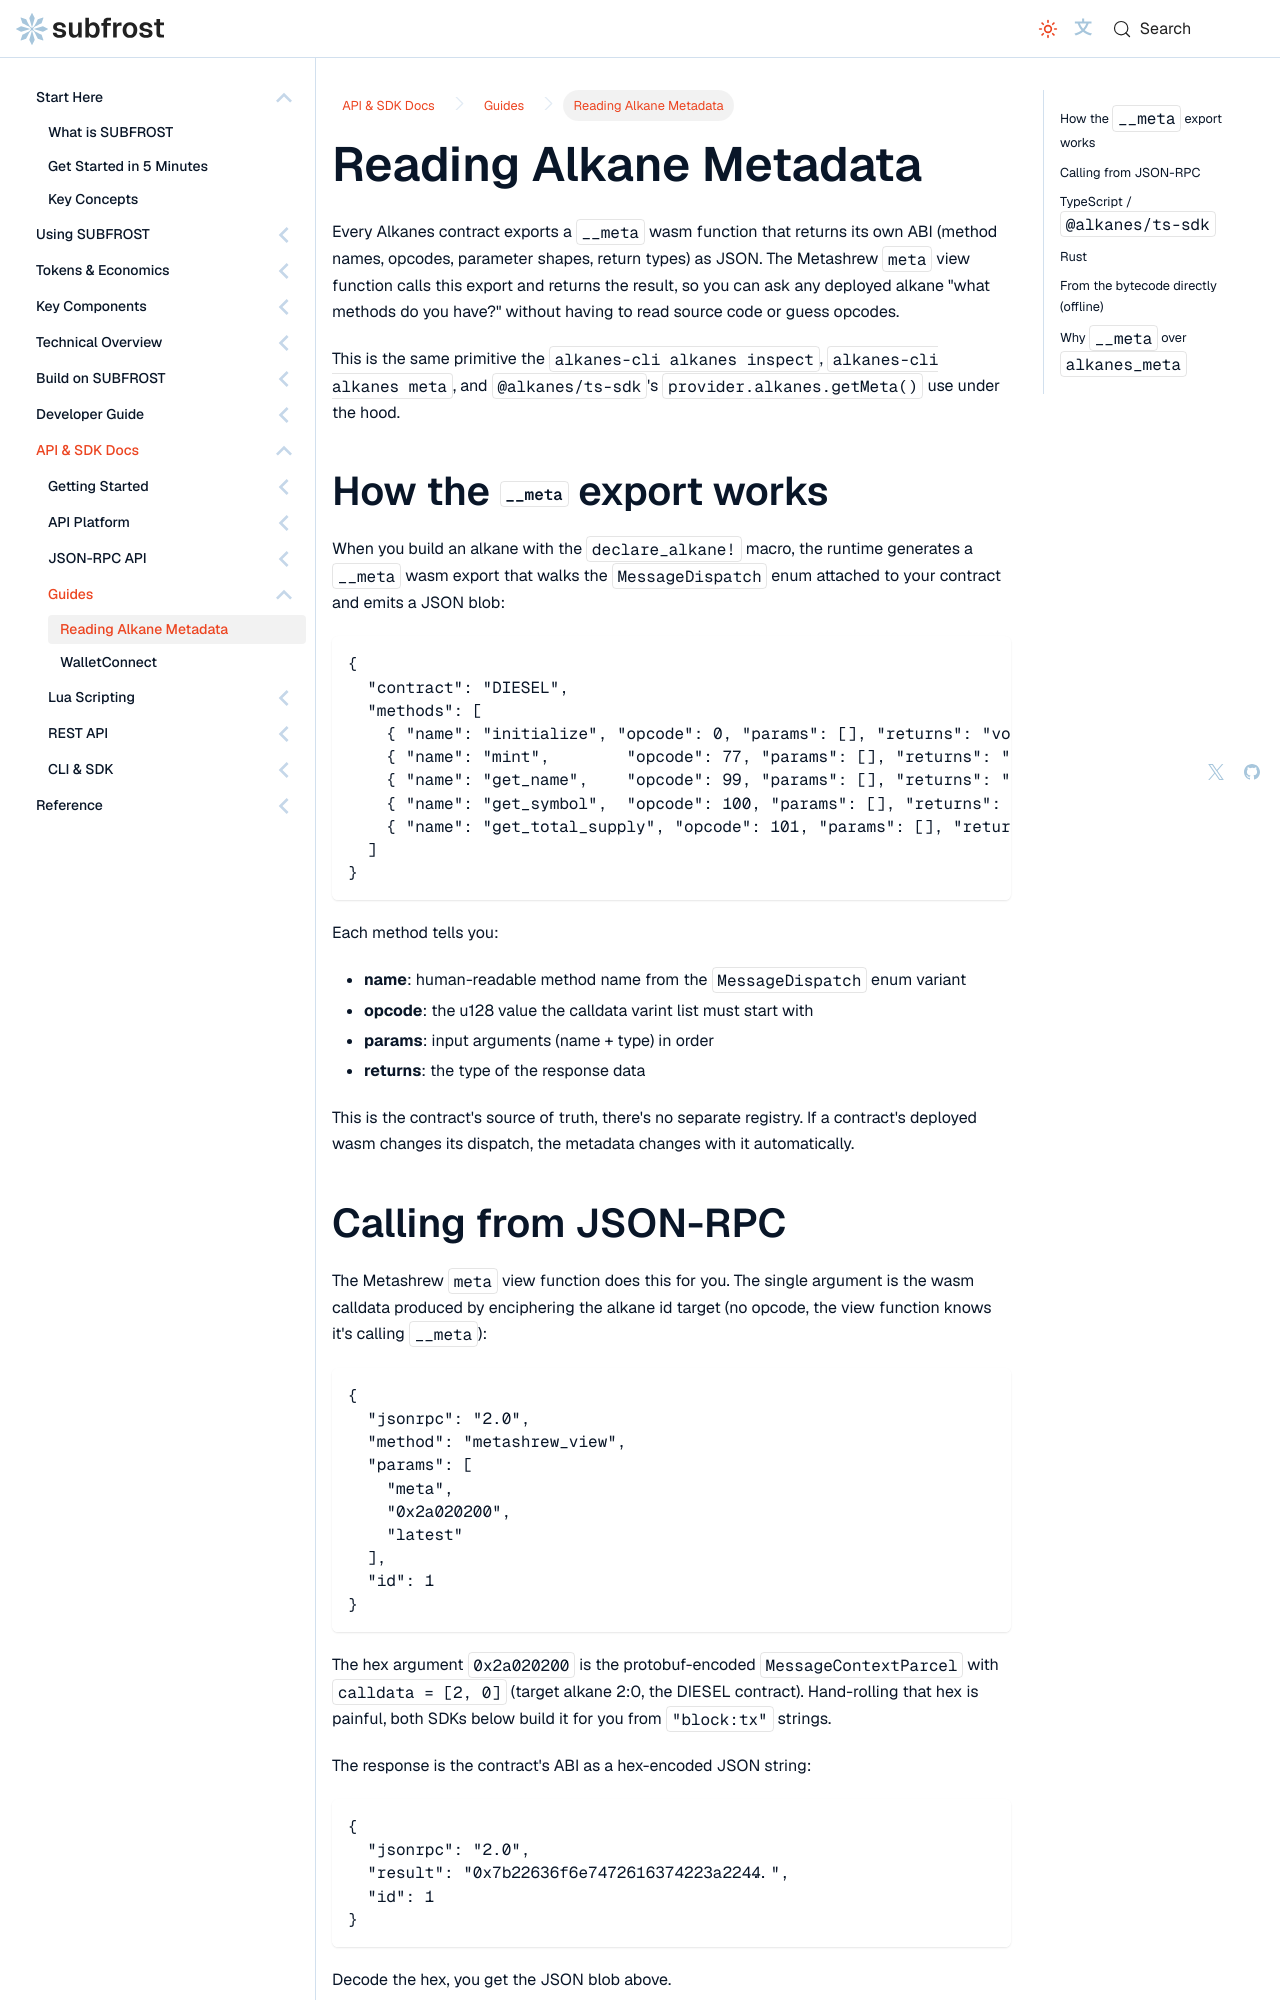

repository: Vdto88/subfrost-docs-preview · page: api-reference/guides/alkane-metadata/index.html · generator: docusaurus

---
title: Reading Alkane Metadata
sidebar_label: Reading Alkane Metadata
sidebar_position: 1
description: Discover a deployed alkane's ABI (methods, opcodes, parameters) from its on-chain wasm using the __meta export.
---

# Reading Alkane Metadata

Every Alkanes contract exports a `__meta` wasm function that returns its own
ABI (method names, opcodes, parameter shapes, return types) as JSON.
The Metashrew `meta` view function calls this export and returns the
result, so you can ask any deployed alkane "what methods do you have?"
without having to read source code or guess opcodes.

This is the same primitive the `alkanes-cli alkanes inspect`, `alkanes-cli alkanes meta`, and `@alkanes/ts-sdk`'s `provider.alkanes.getMeta()` use
under the hood.

## How the `__meta` export works

When you build an alkane with the `declare_alkane!` macro, the runtime
generates a `__meta` wasm export that walks the `MessageDispatch` enum
attached to your contract and emits a JSON blob:

```json
{
  "contract": "DIESEL",
  "methods": [
    { "name": "initialize", "opcode": 0, "params": [], "returns": "void" },
    { "name": "mint",        "opcode": 77, "params": [], "returns": "void" },
    { "name": "get_name",    "opcode": 99, "params": [], "returns": "String" },
    { "name": "get_symbol",  "opcode": 100, "params": [], "returns": "String" },
    { "name": "get_total_supply", "opcode": 101, "params": [], "returns": "u128" }
  ]
}
```

Each method tells you:

- **name**: human-readable method name from the `MessageDispatch` enum variant
- **opcode**: the u128 value the calldata varint list must start with
- **params**: input arguments (name + type) in order
- **returns**: the type of the response data

This is the contract's source of truth, there's no separate registry.
If a contract's deployed wasm changes its dispatch, the metadata changes
with it automatically.
